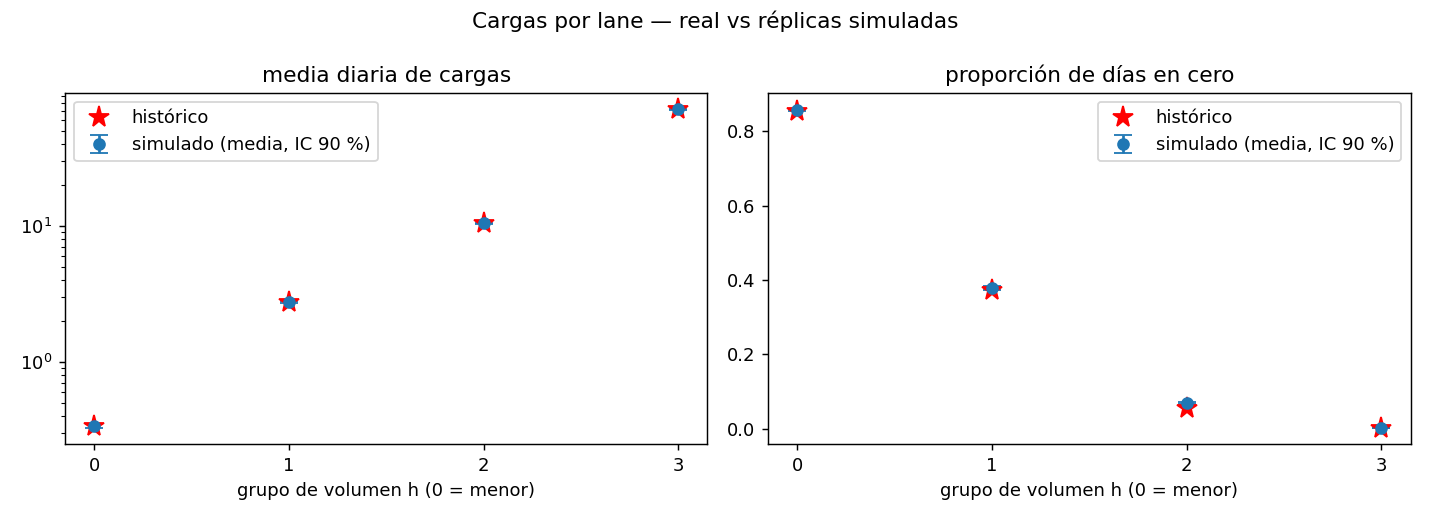

Values plotted in this chart, from the file beside it:
grupo h, lanes, phi_h, estadístico, real, sim (media), sim IC90 inf, sim IC90 sup, real dentro del IC90 (grupo), % lanes con real dentro de su IC90
0, 250, 0.1915, media diaria de cargas, 0.3404, 0.3395, 0.3271, 0.3525, True, 100.0
0, 250, 0.1915, proporción de días en cero, 0.8548, 0.856, 0.8531, 0.8604, True, 76.4
1, 231, 0.6455, media diaria de cargas, 2.761, 2.767, 2.714, 2.812, True, 100.0
1, 231, 0.6455, proporción de días en cero, 0.373, 0.3794, 0.3743, 0.3847, False, 48.48
2, 261, 1.365, media diaria de cargas, 10.46, 10.46, 10.36, 10.57, True, 100.0
2, 261, 1.365, proporción de días en cero, 0.05509, 0.06852, 0.06585, 0.07122, False, 47.13
3, 409, 2.652, media diaria de cargas, 72.37, 72.39, 71.79, 72.98, True, 100.0
3, 409, 2.652, proporción de días en cero, 0.00163, 0.001597, 0.001277, 0.001902, True, 96.82
